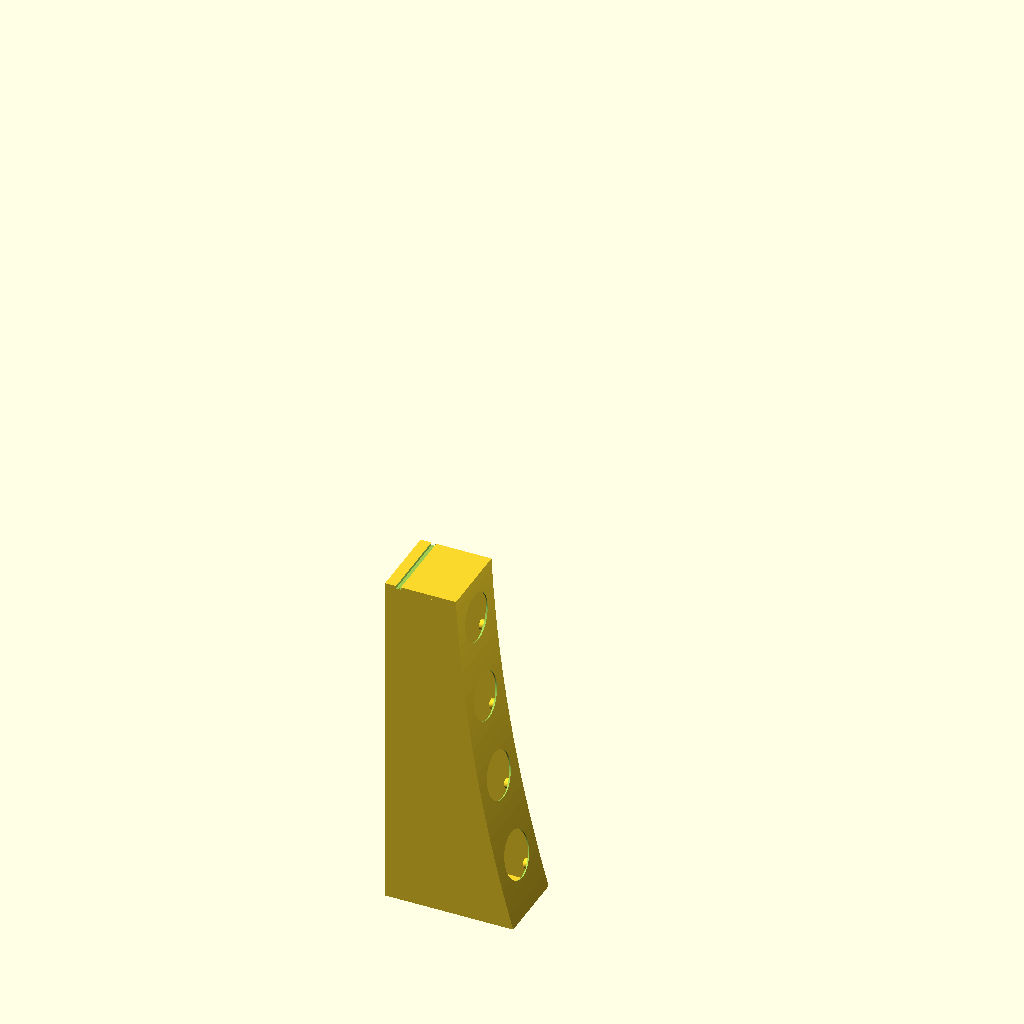
Cell 1: rendered with the file's own defaults.
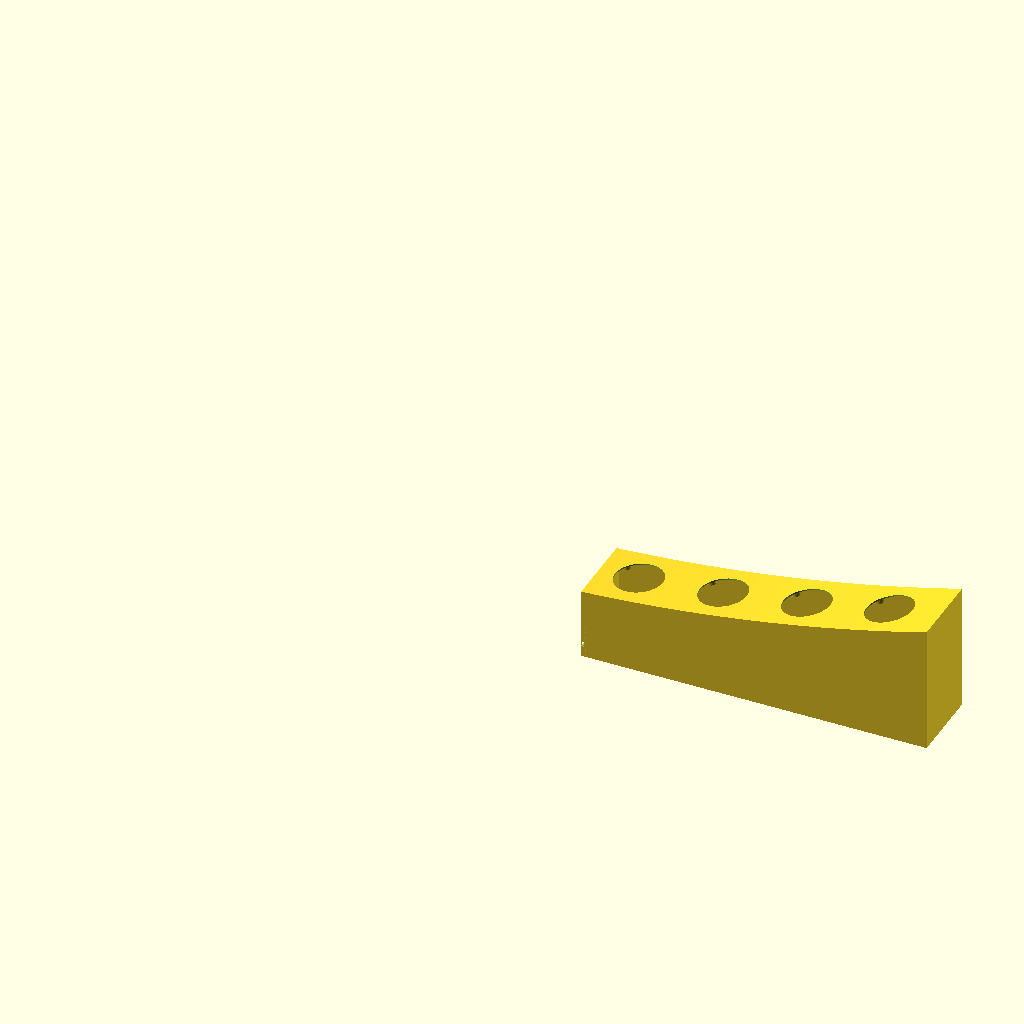
Cell 2: orient_for_print = false (everything else at default).
All cells are drawn from the same view direction (rotation 55°, 0°, 25°, orthographic, colour scheme Cornfield), but the view is re-fitted for each cell, so position and scale can differ between cells as well as the parameter.
The OpenSCAD source (box-split-3.scad):
// ============================================================
// box.scad, right piece (segment 2 of 3). Cut lands at the center of
// the right outer chamber wall's full (doubled) width -- see box.scad's
// dividers() and box_outer_wall_mid_x().
// ============================================================

segment          = 2;     // which piece this file is (0 = left, 1 = center, 2 = right)
orient_for_print = true;  // false = leave in model position (for inspecting the joints)

include <common.scad>
use <box.scad>

cut_left  = box_outer_wall_mid_x(true);
cut_right = box_outer_wall_mid_x(false);
bounds    = [-Xe, cut_left, cut_right, Xe];
n_seg     = len(bounds) - 1;
seg_lo    = bounds[segment];
seg_hi    = bounds[segment + 1];

// ---------- Sanity checks ----------
// note: the outer segments (~318mm each with the current geometry) are
// bigger than printer_bed (300mm) -- this 3-piece split is fixed at the
// wall midpoints, not chosen to fit a bed, so that's expected, not an error.
assert(cut_left < cut_right, "outer chamber walls overlap or crossed order");
echo(str("box segment ", segment, ": x ", seg_lo, " .. ", seg_hi, "  (", seg_hi - seg_lo, " mm)"));
// both cuts must clear every BMR bore (bosses sit inside the bore's
// x-span, so clearing the bore clears them too)
for (c = [cut_left, cut_right], i = [0:num_holes - 1])
    assert(abs(c - box_hole_x(i)) > bmr_od / 2 + 2,
           str("Box cut at x=", c, " slices BMR bore ", i + 1));

module box_segment_solid(s) {
    intersection() {
        arched_hole_bar();
        translate([bounds[s], -height, -10])
            cube([bounds[s + 1] - bounds[s], 2 * height, bar_depth + rear_end_depth + 40]);
    }
}

// Right piece: valley on its inner (left) face, at cut_right, mating with
// the center piece's key.
module box_segment(s) {
    difference() {
        box_segment_solid(s);
        joint_rib(cut_right, 1, joint_valley_depth, joint_valley_height);
    }
}

// stand the segment on its cut face; end segments stand on their closed
// end wall instead (cut face up), matching archive/box_print.scad
if (orient_for_print) {
    if (segment == 0)
        translate([0, 0, -seg_lo]) rotate([0, -90, 0]) box_segment(segment);
    else
        translate([0, 0, seg_hi]) rotate([0, 90, 0]) box_segment(segment);
} else {
    box_segment(segment);
}
Parameter table extracted from the source (name, type, default, range or options):
segment: number, default 2
orient_for_print: bool, default true
